Dataset: dataset (GitHub, Synizter/asagao-classification). Classes: asagao morning glory flower, not asagao.

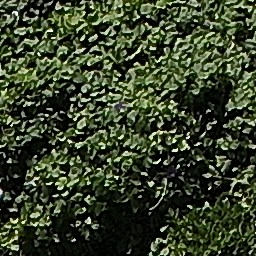
Label: asagao morning glory flower

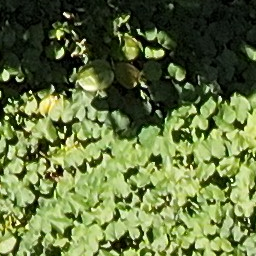
Label: asagao morning glory flower

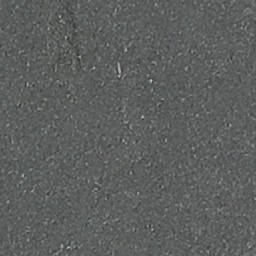
Label: not asagao

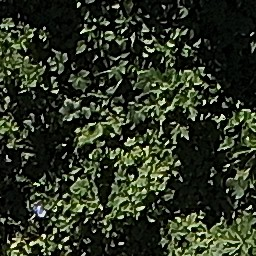
Label: not asagao

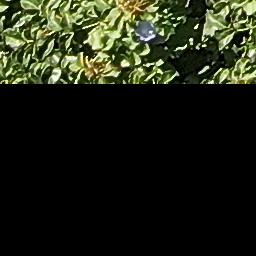
Label: asagao morning glory flower

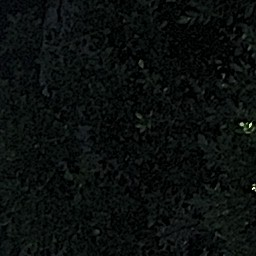
Label: not asagao
